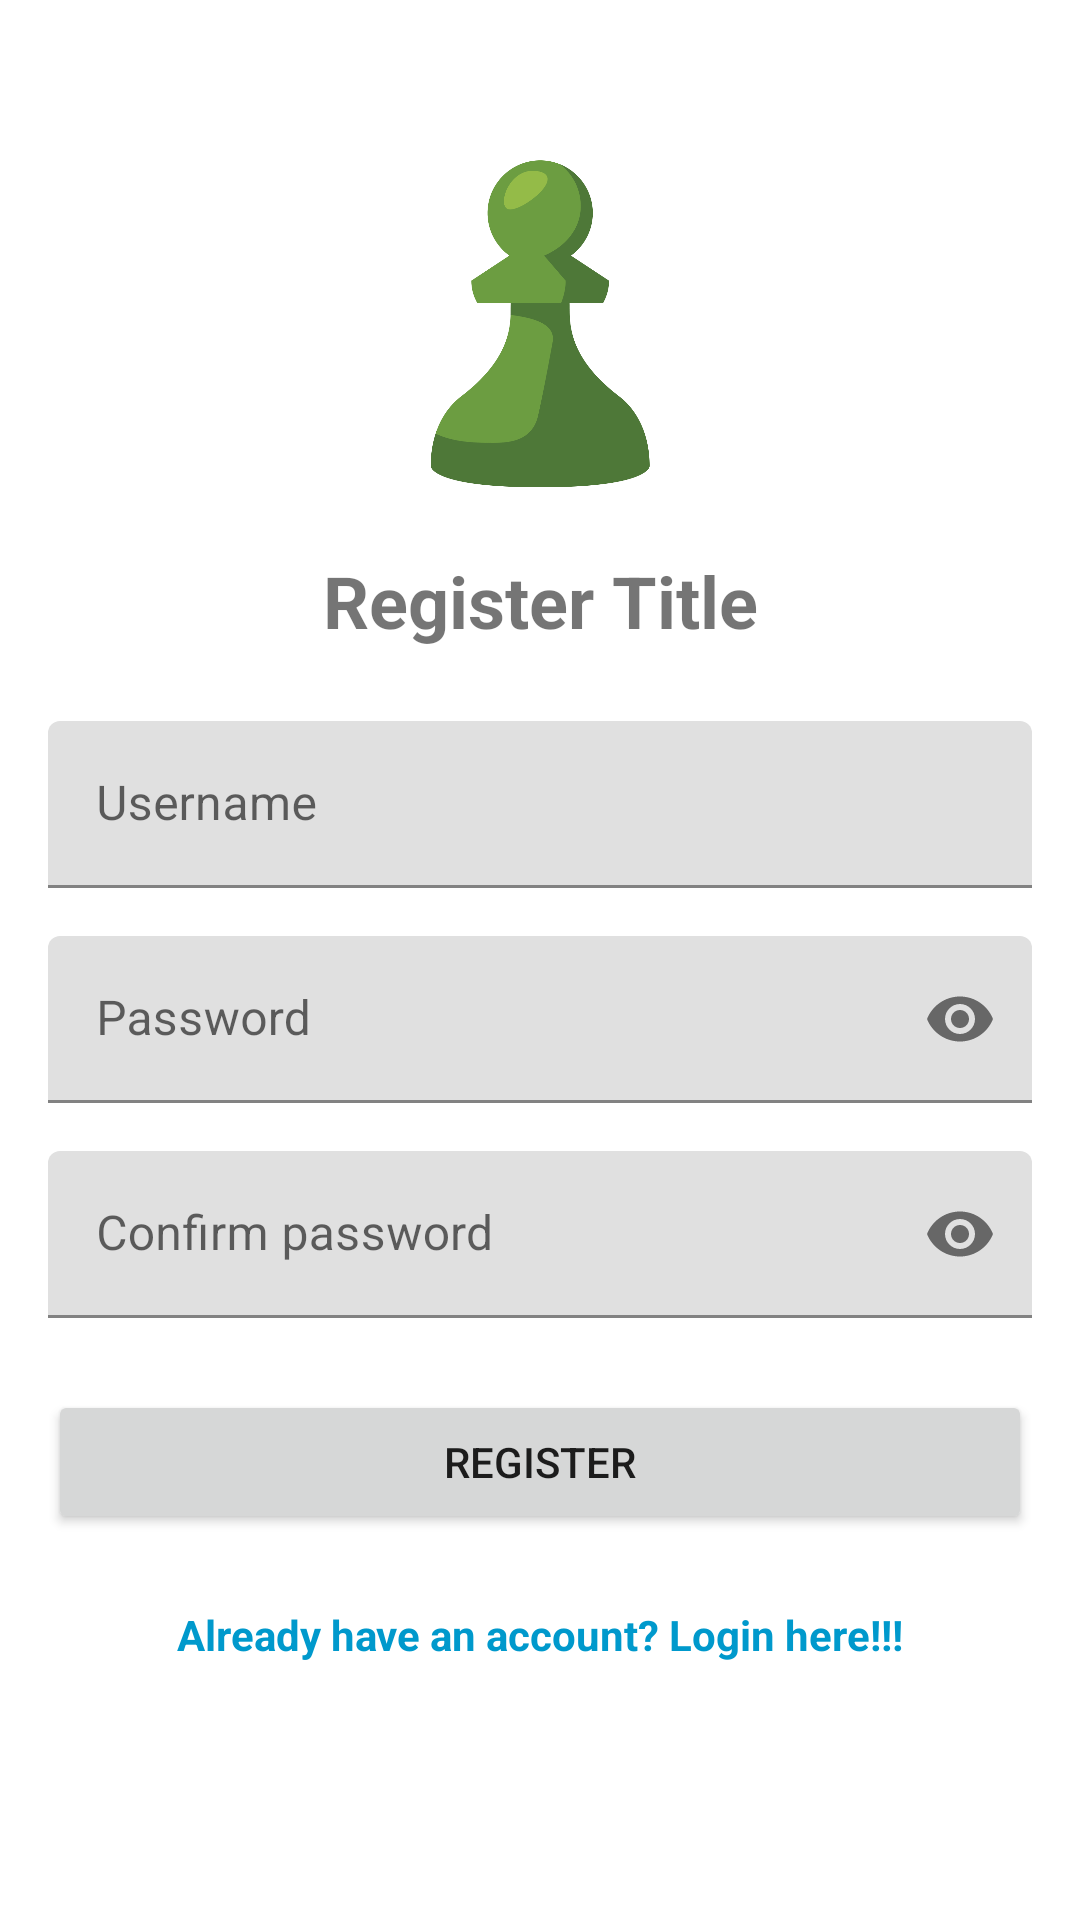

The Android layout XML behind this screen, and the referenced resources:
<!-- AndroidManifest.xml: application theme Theme.BTL_Chess -->
<!-- res/layout/activity_register.xml -->
<?xml version="1.0" encoding="utf-8"?>
<androidx.constraintlayout.widget.ConstraintLayout xmlns:android="http://schemas.android.com/apk/res/android"
    xmlns:app="http://schemas.android.com/apk/res-auto"
    xmlns:tools="http://schemas.android.com/tools"
    android:layout_width="match_parent"
    android:layout_height="match_parent"
    android:padding="16dp"
    tools:context=".RegisterActivity">

    <ImageView
        android:id="@+id/ivLogo"
        android:layout_width="120dp"
        android:layout_height="120dp"
        android:layout_marginTop="32dp"
        android:src="@drawable/chess_icon"
        app:layout_constraintEnd_toEndOf="parent"
        app:layout_constraintStart_toStartOf="parent"
        app:layout_constraintTop_toTopOf="parent"
        android:contentDescription="Chess_app_logo" />

    <TextView
        android:id="@+id/tvRegisterTitle"
        android:layout_width="wrap_content"
        android:layout_height="wrap_content"
        android:layout_marginTop="16dp"
        android:text="Register Title"
        android:textSize="24sp"
        android:textStyle="bold"
        app:layout_constraintEnd_toEndOf="parent"
        app:layout_constraintStart_toStartOf="parent"
        app:layout_constraintTop_toBottomOf="@id/ivLogo" />

    <com.google.android.material.textfield.TextInputLayout
        android:id="@+id/tilUsername"
        android:layout_width="0dp"
        android:layout_height="wrap_content"
        android:layout_marginTop="24dp"
        android:hint="Username"
        app:layout_constraintEnd_toEndOf="parent"
        app:layout_constraintStart_toStartOf="parent"
        app:layout_constraintTop_toBottomOf="@id/tvRegisterTitle">

        <com.google.android.material.textfield.TextInputEditText
            android:id="@+id/etUsername"
            android:layout_width="match_parent"
            android:layout_height="wrap_content"
            android:inputType="text" />

    </com.google.android.material.textfield.TextInputLayout>


    <com.google.android.material.textfield.TextInputLayout
        android:id="@+id/tilPassword"
        android:layout_width="0dp"
        android:layout_height="wrap_content"
        android:layout_marginTop="16dp"
        android:hint="Password"
        app:layout_constraintEnd_toEndOf="parent"
        app:layout_constraintStart_toStartOf="parent"
        app:layout_constraintTop_toBottomOf="@id/tilUsername"
        app:passwordToggleEnabled="true">

        <com.google.android.material.textfield.TextInputEditText
            android:id="@+id/etPassword"
            android:layout_width="match_parent"
            android:layout_height="match_parent"
            android:inputType="textPassword" />

    </com.google.android.material.textfield.TextInputLayout>

    <com.google.android.material.textfield.TextInputLayout
        android:id="@+id/tilConfirmPassword"
        android:layout_width="0dp"
        android:layout_height="wrap_content"
        android:layout_marginTop="16dp"
        android:hint="Confirm password"
        app:layout_constraintEnd_toEndOf="parent"
        app:layout_constraintStart_toStartOf="parent"
        app:layout_constraintTop_toBottomOf="@id/tilPassword"
        app:passwordToggleEnabled="true">

        <com.google.android.material.textfield.TextInputEditText
            android:id="@+id/etConfirmPassword"
            android:layout_width="match_parent"
            android:layout_height="wrap_content"
            android:inputType="textPassword" />

    </com.google.android.material.textfield.TextInputLayout>

    <Button
        android:id="@+id/btnRegister"
        android:layout_width="0dp"
        android:layout_height="wrap_content"
        android:layout_marginTop="24dp"
        android:text="Register"
        app:layout_constraintEnd_toEndOf="parent"
        app:layout_constraintStart_toStartOf="parent"
        app:layout_constraintTop_toBottomOf="@id/tilConfirmPassword" />

    <TextView
        android:id="@+id/tvLoginPrompt"
        android:layout_width="wrap_content"
        android:layout_height="wrap_content"
        android:layout_marginTop="16dp"
        android:text="Already have an account? Login here!!!"
        android:textColor="@android:color/holo_blue_dark"
        android:textStyle="bold"
        android:padding="8dp"
        android:clickable="true"
        android:focusable="true"
        android:height="48dp"
        app:layout_constraintEnd_toEndOf="parent"
        app:layout_constraintStart_toStartOf="parent"
        app:layout_constraintTop_toBottomOf="@id/btnRegister" />

</androidx.constraintlayout.widget.ConstraintLayout>
<!-- resources referenced by this layout -->
<resources>
  <!-- drawable chess_icon: png bitmap (drawable, 27362 bytes) -->
  <style name="Theme.BTL_Chess" parent="Theme.MaterialComponents.DayNight.DarkActionBar">
          
          <item name="colorPrimary">@color/purple_500</item>
          <item name="colorPrimaryVariant">@color/purple_700</item>
          <item name="colorOnPrimary">@color/white</item>
          
          <item name="colorSecondary">@color/teal_200</item>
          <item name="colorSecondaryVariant">@color/teal_700</item>
          <item name="colorOnSecondary">@color/black</item>
          
          <item name="android:statusBarColor" tools:targetApi="l">?attr/colorPrimaryVariant</item>
          
      </style>
  <color name="purple_500">#FF6200EE</color>
  <color name="purple_700">#FF3700B3</color>
  <color name="white">#FFFFFFFF</color>
  <color name="teal_200">#FF03DAC5</color>
  <color name="teal_700">#FF018786</color>
  <color name="black">#FF000000</color>
</resources>
